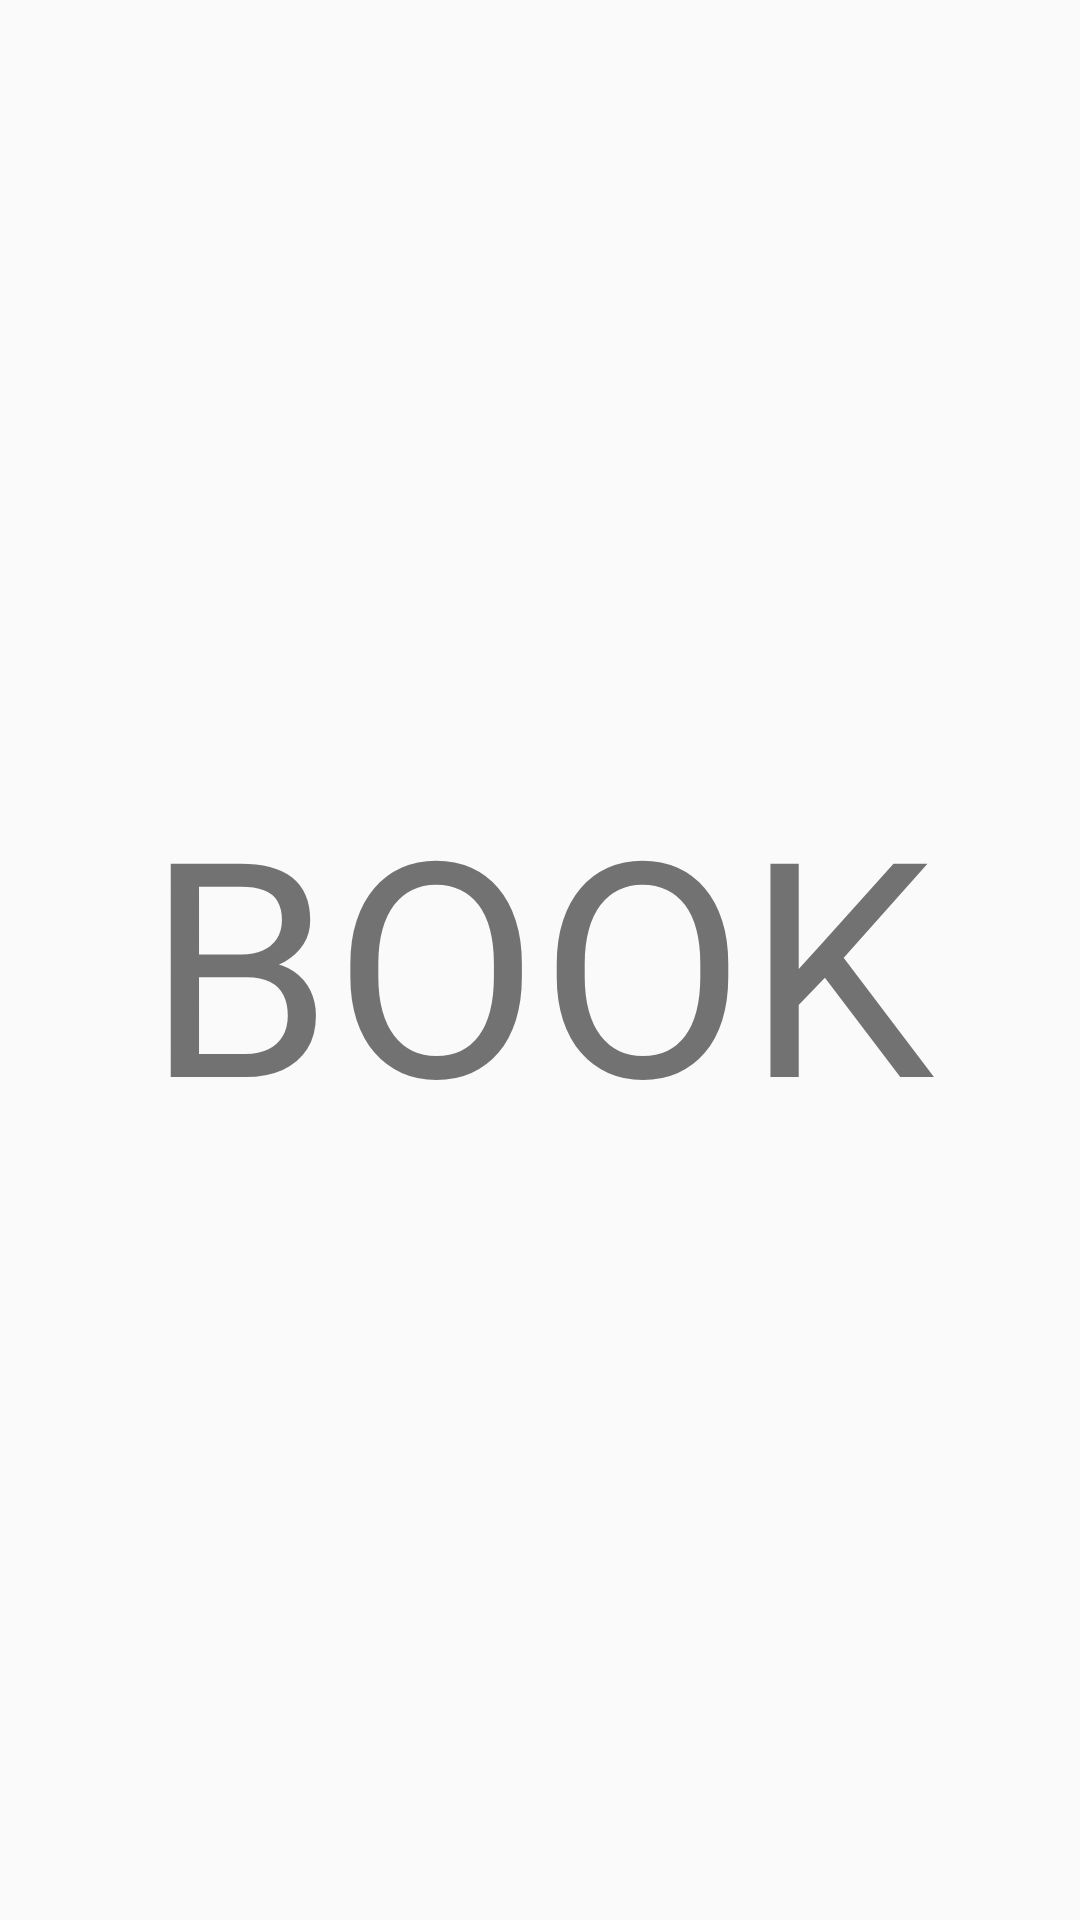

Produce the Android XML layout that renders to this screen, including the resource entries it uses.
<!-- AndroidManifest.xml: application theme AppTheme -->
<!-- res/layout/activity_book.xml -->
<?xml version="1.0" encoding="utf-8"?>
<LinearLayout xmlns:android="http://schemas.android.com/apk/res/android"
    android:layout_width="match_parent"
    android:layout_height="match_parent"
    android:gravity="center">

    <TextView
        android:layout_width="wrap_content"
        android:layout_height="wrap_content"
        android:text="BOOK"
        android:textSize="100sp"/>


</LinearLayout>
<!-- resources referenced by this layout -->
<resources>
  <style name="AppTheme" parent="Theme.AppCompat.Light.DarkActionBar">
          
          <item name="colorPrimary">@color/colorPrimary</item>
          <item name="colorPrimaryDark">@color/colorPrimaryDark</item>
          <item name="colorAccent">@color/colorAccent</item>
      </style>
  <color name="colorPrimary">#0b1d8c</color>
  <color name="colorPrimaryDark">#303F9F</color>
  <color name="colorAccent">#FF4081</color>
</resources>
